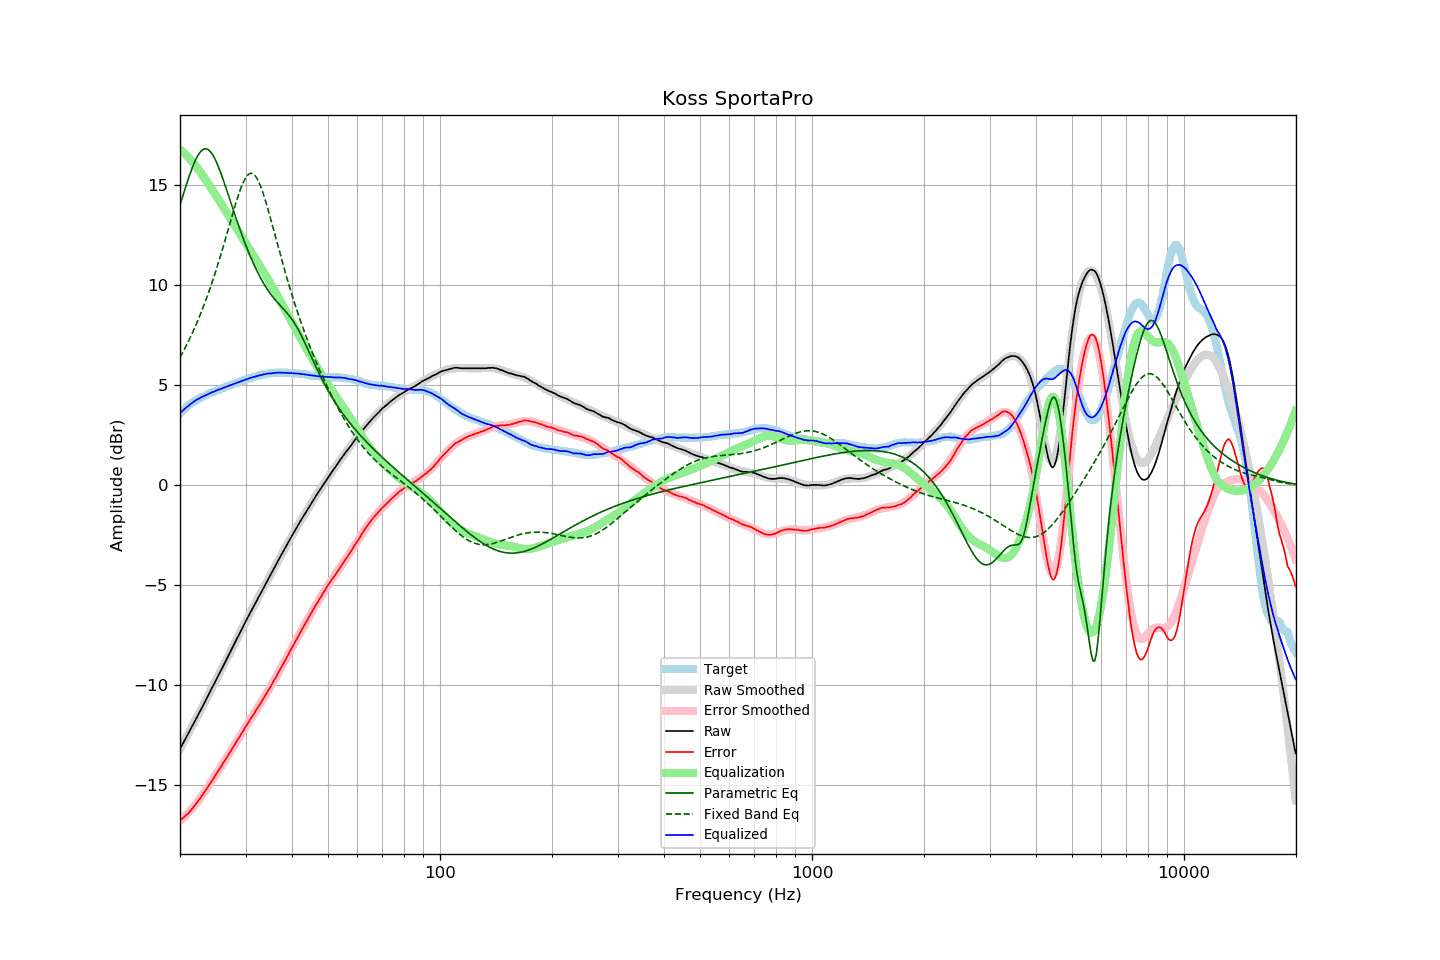

The file beside this chart, header and first rows:
frequency, raw, error, smoothed, error_smoothed, equalization, parametric_eq, fixed_band_eq, equalized_raw, equalized_smoothed, target
20.00, -13.20, -16.77, -13.20, -16.79, 16.79, 14.01, 6.38, 3.59, 3.59, 3.57
20.20, -13.05, -16.71, -13.05, -16.72, 16.72, 14.27, 6.53, 3.67, 3.67, 3.66
20.40, -12.90, -16.64, -12.90, -16.65, 16.65, 14.52, 6.68, 3.75, 3.74, 3.74
20.61, -12.75, -16.56, -12.75, -16.57, 16.57, 14.78, 6.83, 3.81, 3.81, 3.81
20.81, -12.60, -16.50, -12.60, -16.49, 16.49, 15.03, 6.99, 3.89, 3.88, 3.90
21.02, -12.46, -16.44, -12.45, -16.40, 16.40, 15.27, 7.15, 3.94, 3.95, 3.98
21.23, -12.30, -16.34, -12.30, -16.32, 16.32, 15.51, 7.31, 4.02, 4.01, 4.04
21.44, -12.15, -16.25, -12.15, -16.23, 16.23, 15.73, 7.48, 4.08, 4.07, 4.10
21.66, -12.00, -16.15, -12.00, -16.13, 16.13, 15.94, 7.66, 4.13, 4.13, 4.15
21.87, -11.85, -16.05, -11.85, -16.04, 16.04, 16.13, 7.84, 4.19, 4.19, 4.20
22.09, -11.69, -15.94, -11.69, -15.94, 15.94, 16.31, 8.02, 4.25, 4.24, 4.25
22.31, -11.54, -15.84, -11.54, -15.84, 15.84, 16.46, 8.21, 4.30, 4.29, 4.30
22.54, -11.39, -15.73, -11.39, -15.73, 15.73, 16.59, 8.40, 4.33, 4.34, 4.34
22.76, -11.23, -15.61, -11.23, -15.61, 15.61, 16.69, 8.60, 4.38, 4.38, 4.38
22.99, -11.08, -15.49, -11.08, -15.50, 15.50, 16.76, 8.81, 4.41, 4.42, 4.41
23.22, -10.92, -15.37, -10.92, -15.38, 15.38, 16.81, 9.02, 4.46, 4.46, 4.45
23.45, -10.76, -15.25, -10.76, -15.26, 15.26, 16.82, 9.23, 4.50, 4.49, 4.49
23.69, -10.61, -15.14, -10.61, -15.14, 15.14, 16.80, 9.45, 4.52, 4.53, 4.53
23.92, -10.45, -15.02, -10.45, -15.02, 15.02, 16.74, 9.68, 4.57, 4.57, 4.57
24.16, -10.29, -14.91, -10.29, -14.90, 14.90, 16.66, 9.91, 4.61, 4.60, 4.62
24.40, -10.13, -14.78, -10.14, -14.77, 14.77, 16.56, 10.14, 4.64, 4.64, 4.65
24.65, -9.98, -14.65, -9.98, -14.65, 14.65, 16.42, 10.39, 4.67, 4.67, 4.67
24.89, -9.82, -14.52, -9.82, -14.53, 14.53, 16.27, 10.64, 4.71, 4.70, 4.70
25.14, -9.66, -14.40, -9.66, -14.40, 14.40, 16.09, 10.89, 4.74, 4.74, 4.74
25.39, -9.50, -14.27, -9.51, -14.28, 14.28, 15.90, 11.15, 4.78, 4.77, 4.77
25.65, -9.35, -14.16, -9.35, -14.15, 14.15, 15.69, 11.41, 4.80, 4.80, 4.81
25.91, -9.19, -14.02, -9.19, -14.02, 14.02, 15.47, 11.68, 4.83, 4.83, 4.83
26.16, -9.03, -13.89, -9.03, -13.89, 13.89, 15.24, 11.95, 4.86, 4.86, 4.86
26.43, -8.87, -13.77, -8.87, -13.76, 13.76, 15.01, 12.23, 4.89, 4.89, 4.90
26.69, -8.71, -13.64, -8.71, -13.63, 13.63, 14.77, 12.51, 4.92, 4.92, 4.93
26.96, -8.55, -13.51, -8.55, -13.51, 13.51, 14.53, 12.79, 4.95, 4.95, 4.96
27.23, -8.39, -13.38, -8.39, -13.38, 13.38, 14.28, 13.07, 4.98, 4.98, 4.99
27.50, -8.23, -13.25, -8.23, -13.25, 13.25, 14.04, 13.35, 5.01, 5.01, 5.02
27.77, -8.07, -13.11, -8.07, -13.12, 13.12, 13.80, 13.63, 5.05, 5.04, 5.04
28.05, -7.91, -12.99, -7.91, -12.99, 12.99, 13.55, 13.90, 5.07, 5.07, 5.08
28.33, -7.75, -12.85, -7.75, -12.85, 12.85, 13.32, 14.16, 5.10, 5.10, 5.10
28.62, -7.59, -12.72, -7.59, -12.72, 12.72, 13.08, 14.42, 5.13, 5.13, 5.13
28.90, -7.43, -12.60, -7.43, -12.59, 12.59, 12.85, 14.65, 5.16, 5.16, 5.17
29.19, -7.27, -12.46, -7.27, -12.46, 12.46, 12.63, 14.87, 5.19, 5.19, 5.19
29.48, -7.11, -12.35, -7.11, -12.33, 12.33, 12.41, 15.07, 5.22, 5.22, 5.24
29.78, -6.95, -12.20, -6.96, -12.20, 12.20, 12.19, 15.24, 5.25, 5.25, 5.25
30.08, -6.79, -12.07, -6.80, -12.08, 12.08, 11.98, 15.38, 5.28, 5.28, 5.28
30.38, -6.64, -11.95, -6.64, -11.95, 11.95, 11.78, 15.49, 5.30, 5.30, 5.31
30.68, -6.48, -11.82, -6.49, -11.82, 11.82, 11.58, 15.56, 5.34, 5.33, 5.34
30.99, -6.33, -11.69, -6.34, -11.69, 11.69, 11.39, 15.59, 5.36, 5.36, 5.36
31.30, -6.18, -11.56, -6.18, -11.57, 11.57, 11.20, 15.58, 5.38, 5.38, 5.38
31.61, -6.03, -11.44, -6.03, -11.44, 11.44, 11.02, 15.53, 5.41, 5.41, 5.41
31.93, -5.88, -11.31, -5.88, -11.31, 11.31, 10.85, 15.45, 5.43, 5.43, 5.43
32.24, -5.73, -11.18, -5.73, -11.18, 11.18, 10.69, 15.32, 5.45, 5.45, 5.45
32.57, -5.58, -11.06, -5.58, -11.05, 11.05, 10.53, 15.16, 5.47, 5.47, 5.48
32.89, -5.43, -10.93, -5.43, -10.92, 10.92, 10.37, 14.97, 5.49, 5.49, 5.50
33.22, -5.28, -10.80, -5.28, -10.80, 10.80, 10.23, 14.76, 5.51, 5.51, 5.52
33.55, -5.13, -10.67, -5.13, -10.66, 10.66, 10.09, 14.52, 5.53, 5.53, 5.54
33.89, -4.98, -10.53, -4.98, -10.53, 10.53, 9.96, 14.26, 5.55, 5.55, 5.55
34.23, -4.83, -10.40, -4.83, -10.40, 10.40, 9.83, 13.99, 5.56, 5.56, 5.57
34.57, -4.68, -10.26, -4.68, -10.26, 10.26, 9.71, 13.71, 5.58, 5.58, 5.58
34.92, -4.54, -10.13, -4.54, -10.12, 10.12, 9.60, 13.42, 5.58, 5.59, 5.59
35.27, -4.39, -10.00, -4.39, -9.98, 9.98, 9.49, 13.13, 5.59, 5.60, 5.61
35.62, -4.24, -9.84, -4.24, -9.84, 9.84, 9.38, 12.83, 5.60, 5.60, 5.60
35.97, -4.09, -9.70, -4.09, -9.70, 9.70, 9.29, 12.53, 5.61, 5.61, 5.61
... 635 more rows
